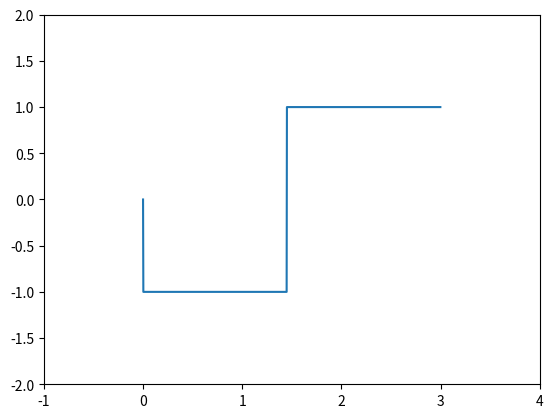

Python code for this plot:
import numpy as np

import matplotlib.pyplot as plt
    

def mufun(u):
    if (0 <= u) and (u < 1):
        return np.sign(np.exp(8-3*u)*(-u*(u*(u+3) + 5) + 5*np.exp(u) - 5))
    if (1 <= u) and (u < 2):
        return np.sign(np.exp(8-3*u)*(np.exp(1)*(u**3 + 2*u + 2)-u*(u*(u+3) + 5) - 5))
    if (2 <= u) and (u < 3):
        return np.sign(np.exp(6-3*u)*(np.exp(3)*(u**3 + 2 * u + 2) - 35 * np.exp(u)))
    
x = np.linspace(0, 3, 1000)
y = [mufun(u) for u in x]
plt.ylim(-2, 2)
plt.xlim(-1, 4)
p = plt.plot(x,y, -4,4)

plt.show()


